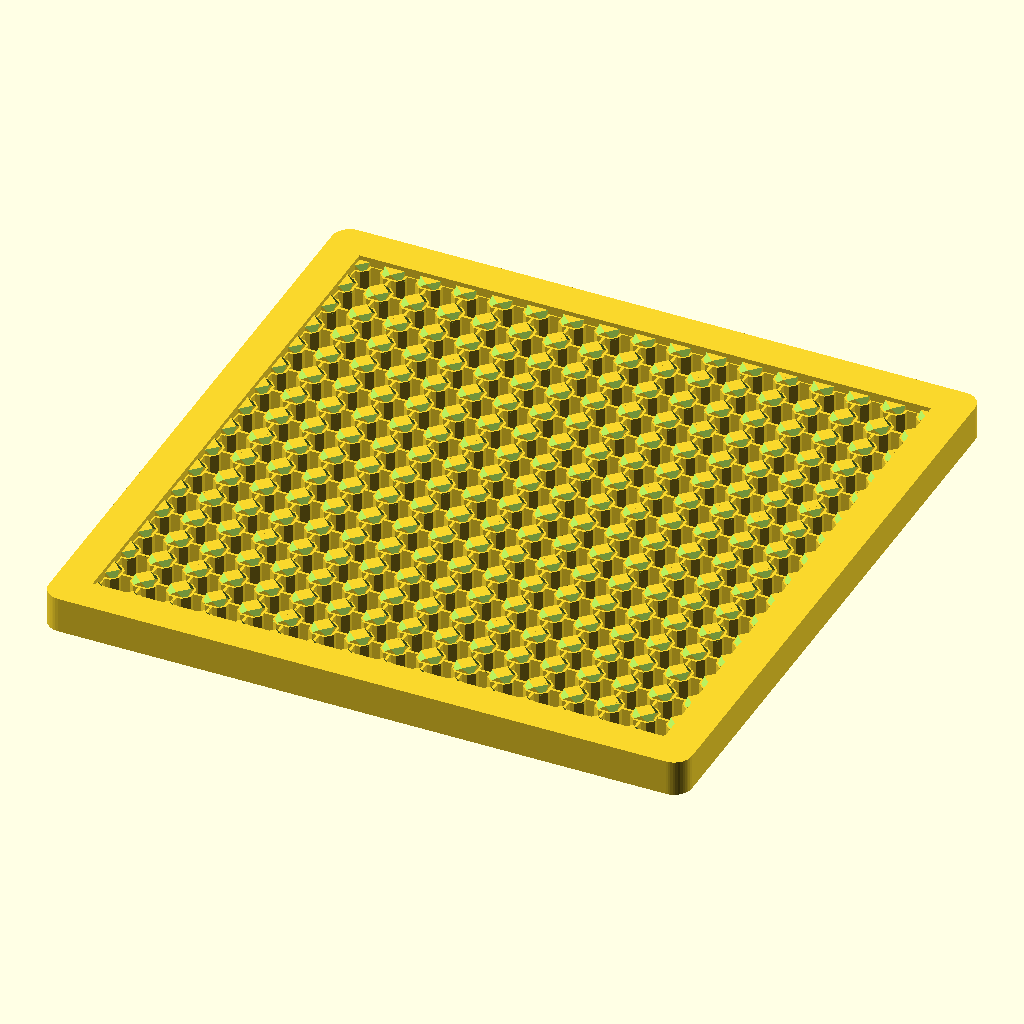
Cell 1 — every parameter at its default value.
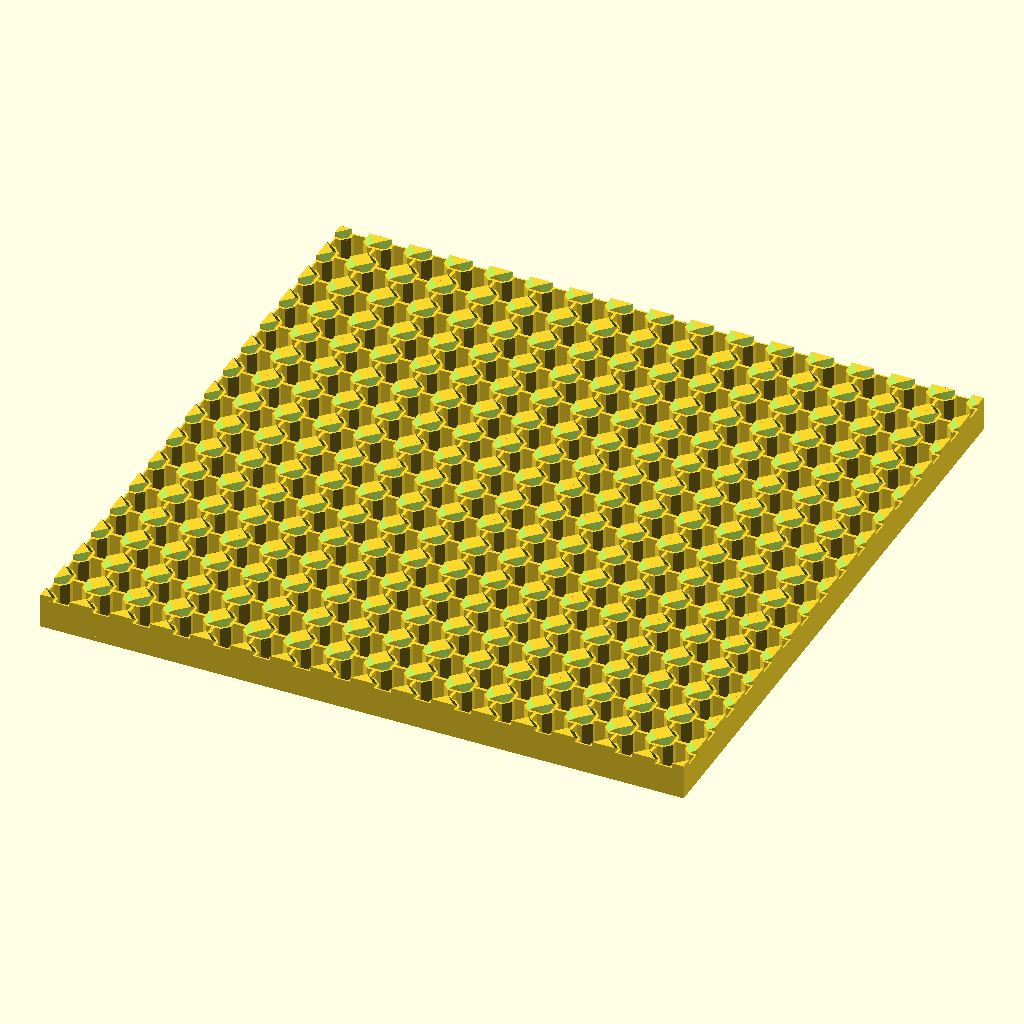
Cell 2: showFrame = false (everything else at default).
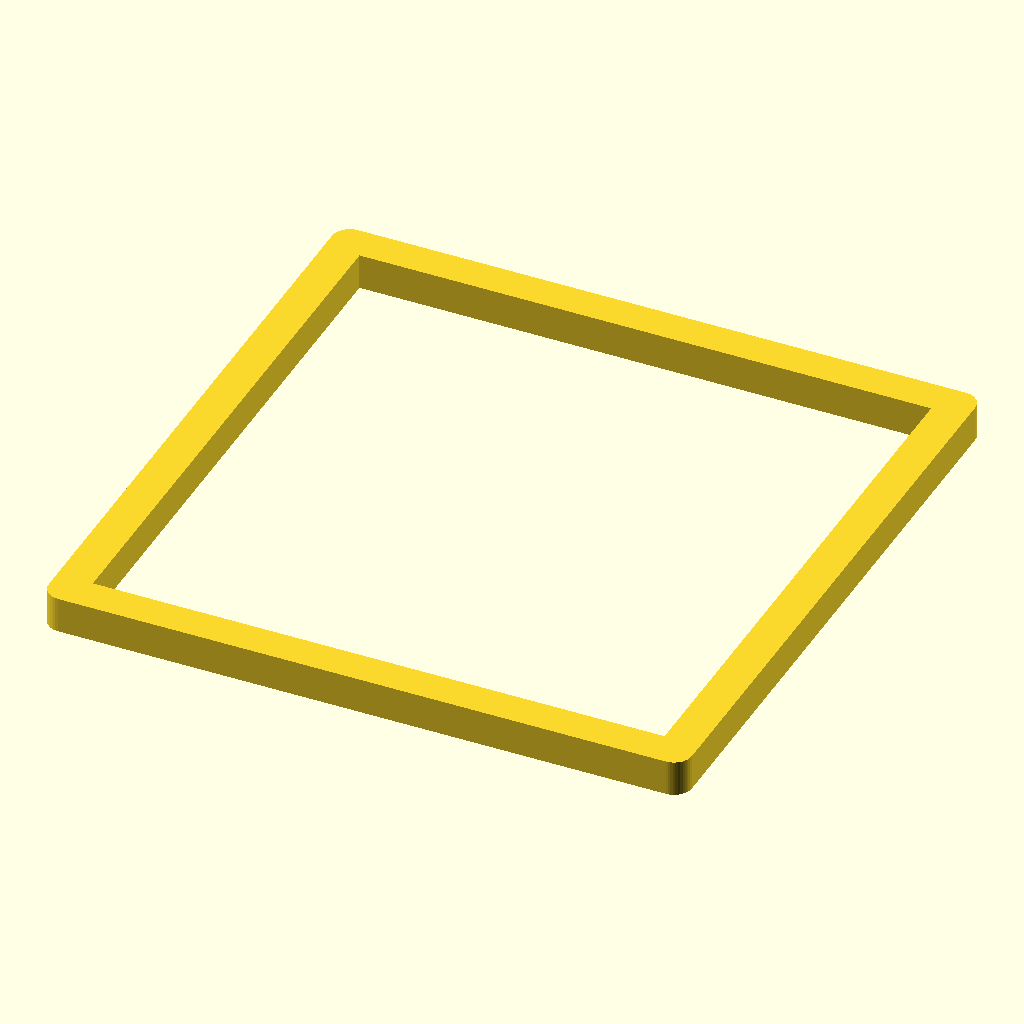
Cell 3: showField = false (everything else at default).
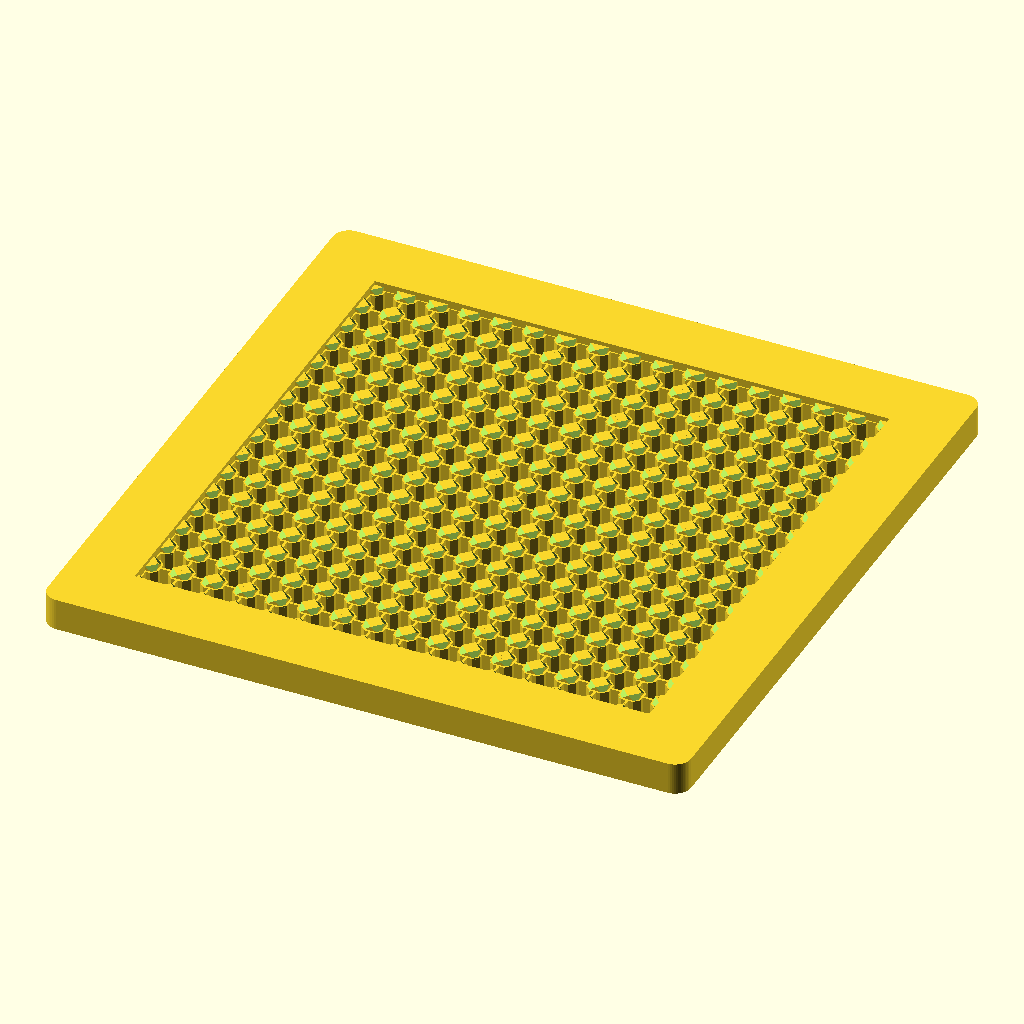
Cell 4 — frameWdth set to 8, the other parameters unchanged.
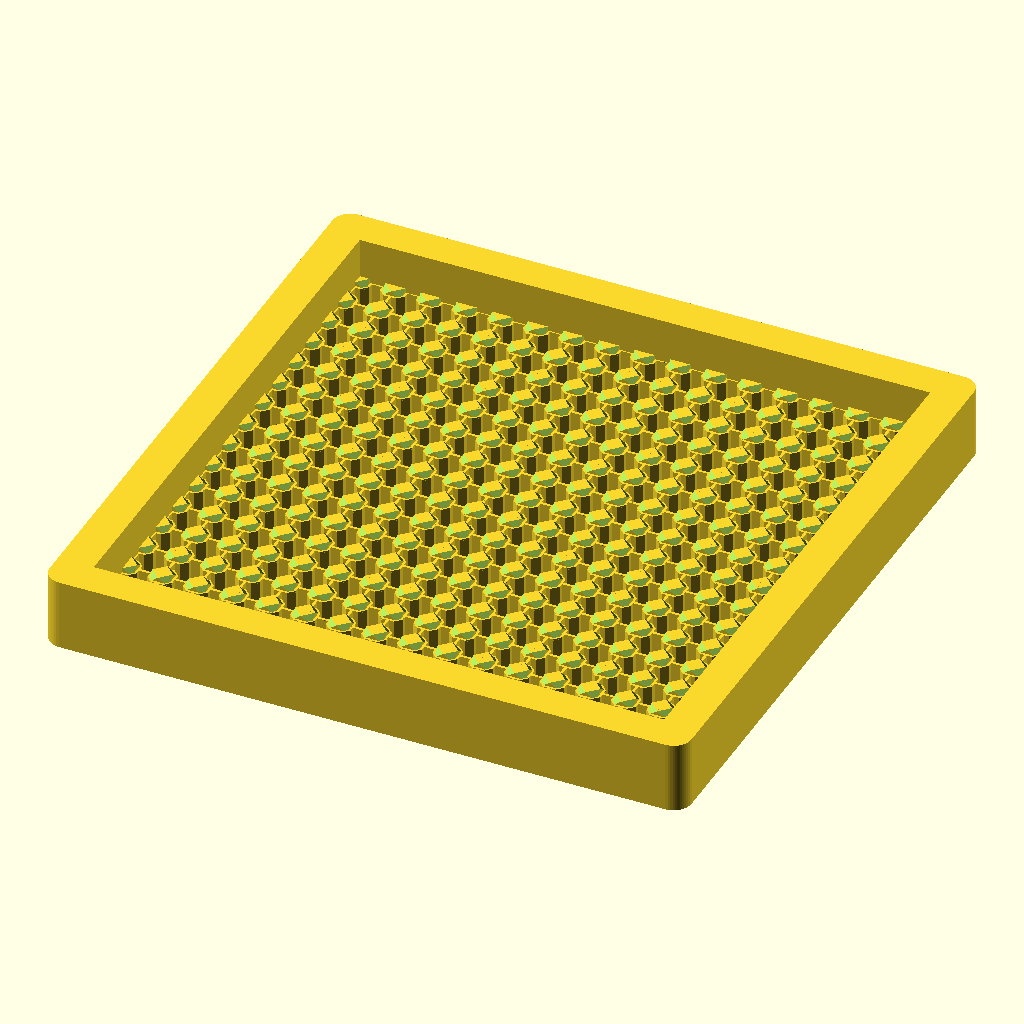
Cell 5: frameHght = 8 (everything else at default).
The same orthographic view direction (rotation 55°, 0°, 25°; colour scheme Cornfield) for every cell, with the view re-fitted per cell, so scale and position can differ between cells.
The OpenSCAD source (Thrixels/ThrixelsBaseCustom.scad):
/* [BaseDimensions] */
frameWdth=4;
frameHght=4;
frameCornerRad=2;
thxCountX=16;
thxCountY=16;

/* [show] */
showOriginal=false;
showFrame=true;
showField=true;

/* [ThrixelGeometry] */
thxCellSize=[4,4,3.5];
thxHoleDia=2.5;
thxBaseThck=0.5;
thxConHght=2.5;
//body channels dimensions
thxBdyChnlDims=[1.2,0.55];
//top channels dimensions
thxTopChnlDims=[1.7,0.605];
//slope on the corners
thxTopChnlSlpAng=125;
thxTopHght=0.5;
thxWallThck=0.15;
thxTopChnlBase=0.042;

$fn=50;

/* [Hidden] */
//center distance to outer wall
bChnDpth=thxCellSize.x/2-thxWallThck;
//center distance to corner of chamfer
bChnChmf=thxCellSize.x/2-thxWallThck-thxBdyChnlDims.y;
//half width of channel
bChnWdth=thxBdyChnlDims.x/2;
fieldDims=[thxCellSize.x*thxCountX,thxCellSize.y*thxCountY];


//cross sectioned channel shape
thxBdyChnlPoly=[
               [-bChnWdth,-bChnChmf],[-bChnWdth,-bChnDpth], //front
               [bChnWdth,-bChnDpth],[bChnWdth,-bChnChmf],
               [bChnChmf,-bChnWdth],[bChnDpth,-bChnWdth], //right
               [bChnDpth,bChnWdth],[bChnChmf,bChnWdth], 
               [bChnWdth,bChnChmf],[bChnWdth,bChnDpth], //back
               [-bChnWdth,bChnDpth],[-bChnWdth,bChnChmf],
               [-bChnChmf,bChnWdth],[-bChnDpth,bChnWdth], //left
               [-bChnDpth,-bChnWdth],[-bChnChmf,-bChnWdth],
                ];
                
//irregular octagon on top
tChnChmf=thxCellSize.x/2-thxTopChnlDims.y;
tChnWdth=thxTopChnlDims.x/2;

thxTopChnlPoly=[[-tChnWdth,-tChnChmf],[tChnWdth,-tChnChmf], //front
                [tChnChmf,-tChnWdth],[tChnChmf,tChnWdth], //right
                [tChnWdth,tChnChmf],[-tChnWdth,tChnChmf], //back
                [-tChnChmf,tChnWdth],[-tChnChmf,-tChnWdth], // left
               ];

               
// ASSEMBLY
if (showField)
  for (ix=[0:thxCountX-1],iy=[0:thxCountY-1])
    translate([ix*thxCellSize.x+thxCellSize.x/2,iy*thxCellSize.y+thxCellSize.y/2,0]) cell();
  
if (showFrame)
  linear_extrude(frameHght) difference(){
    offset(frameCornerRad) 
      translate([-frameWdth+frameCornerRad,-frameWdth+frameCornerRad,0])
        square([fieldDims.x+(frameWdth-frameCornerRad)*2,fieldDims.y+(frameWdth-frameCornerRad)*2]);
      square(fieldDims);
  }
               
//cut out one 4x4mm thrixelcells
if (showOriginal){
  
    %import("Thrixels v1.0 STL - 16x16 base.stl",convexity=5);
  
}


//remodel the thrixelcell
module cell(){
  //base
  linear_extrude(thxBaseThck) difference(){
    square([thxCellSize.x,thxCellSize.y],true);
    circle(d=thxHoleDia);
  }
  //body channel
  translate([0,0,thxBaseThck]) 
    linear_extrude(thxConHght) difference(){
      square([thxCellSize.x,thxCellSize.y],true);
      /*
      square([thxCellSize.x-thxWallThck*2,thxBdyChnlDims.x],true);
      square([thxBdyChnlDims.x,thxCellSize.x-thxWallThck*2],true);
      */
      polygon(thxBdyChnlPoly);
    }
  //corners
  for (r=[0:90:270])
    rotate(r)
      translate([-thxCellSize.x/2,-thxCellSize.y/2,thxBaseThck+thxConHght]) 
        corner();
  
  
  module corner(){
    crnrSize=(thxCellSize.x-thxTopChnlDims.x)/2;
    translate([crnrSize/2,crnrSize/2,0])
    difference(){
     linear_extrude(thxTopHght)
            square(crnrSize,true);
        
     translate([0,0,thxTopHght]) rotate([45,0,135])
        linear_extrude(thxTopHght*2)
          square(crnrSize*2,true);
    }
  }
}
Parameter table extracted from the source (name, type, default, range or options):
frameWdth: number, default 4
frameHght: number, default 4
frameCornerRad: number, default 2
thxCountX: number, default 16
thxCountY: number, default 16
showOriginal: bool, default false
showFrame: bool, default true
showField: bool, default true
thxCellSize: vector, default [4, 4, 3.5]
thxHoleDia: number, default 2.5
thxBaseThck: number, default 0.5
thxConHght: number, default 2.5
thxBdyChnlDims: vector, default [1.2, 0.55]
thxTopChnlDims: vector, default [1.7, 0.605]
thxTopChnlSlpAng: number, default 125
thxTopHght: number, default 0.5
thxWallThck: number, default 0.15
thxTopChnlBase: number, default 0.042
